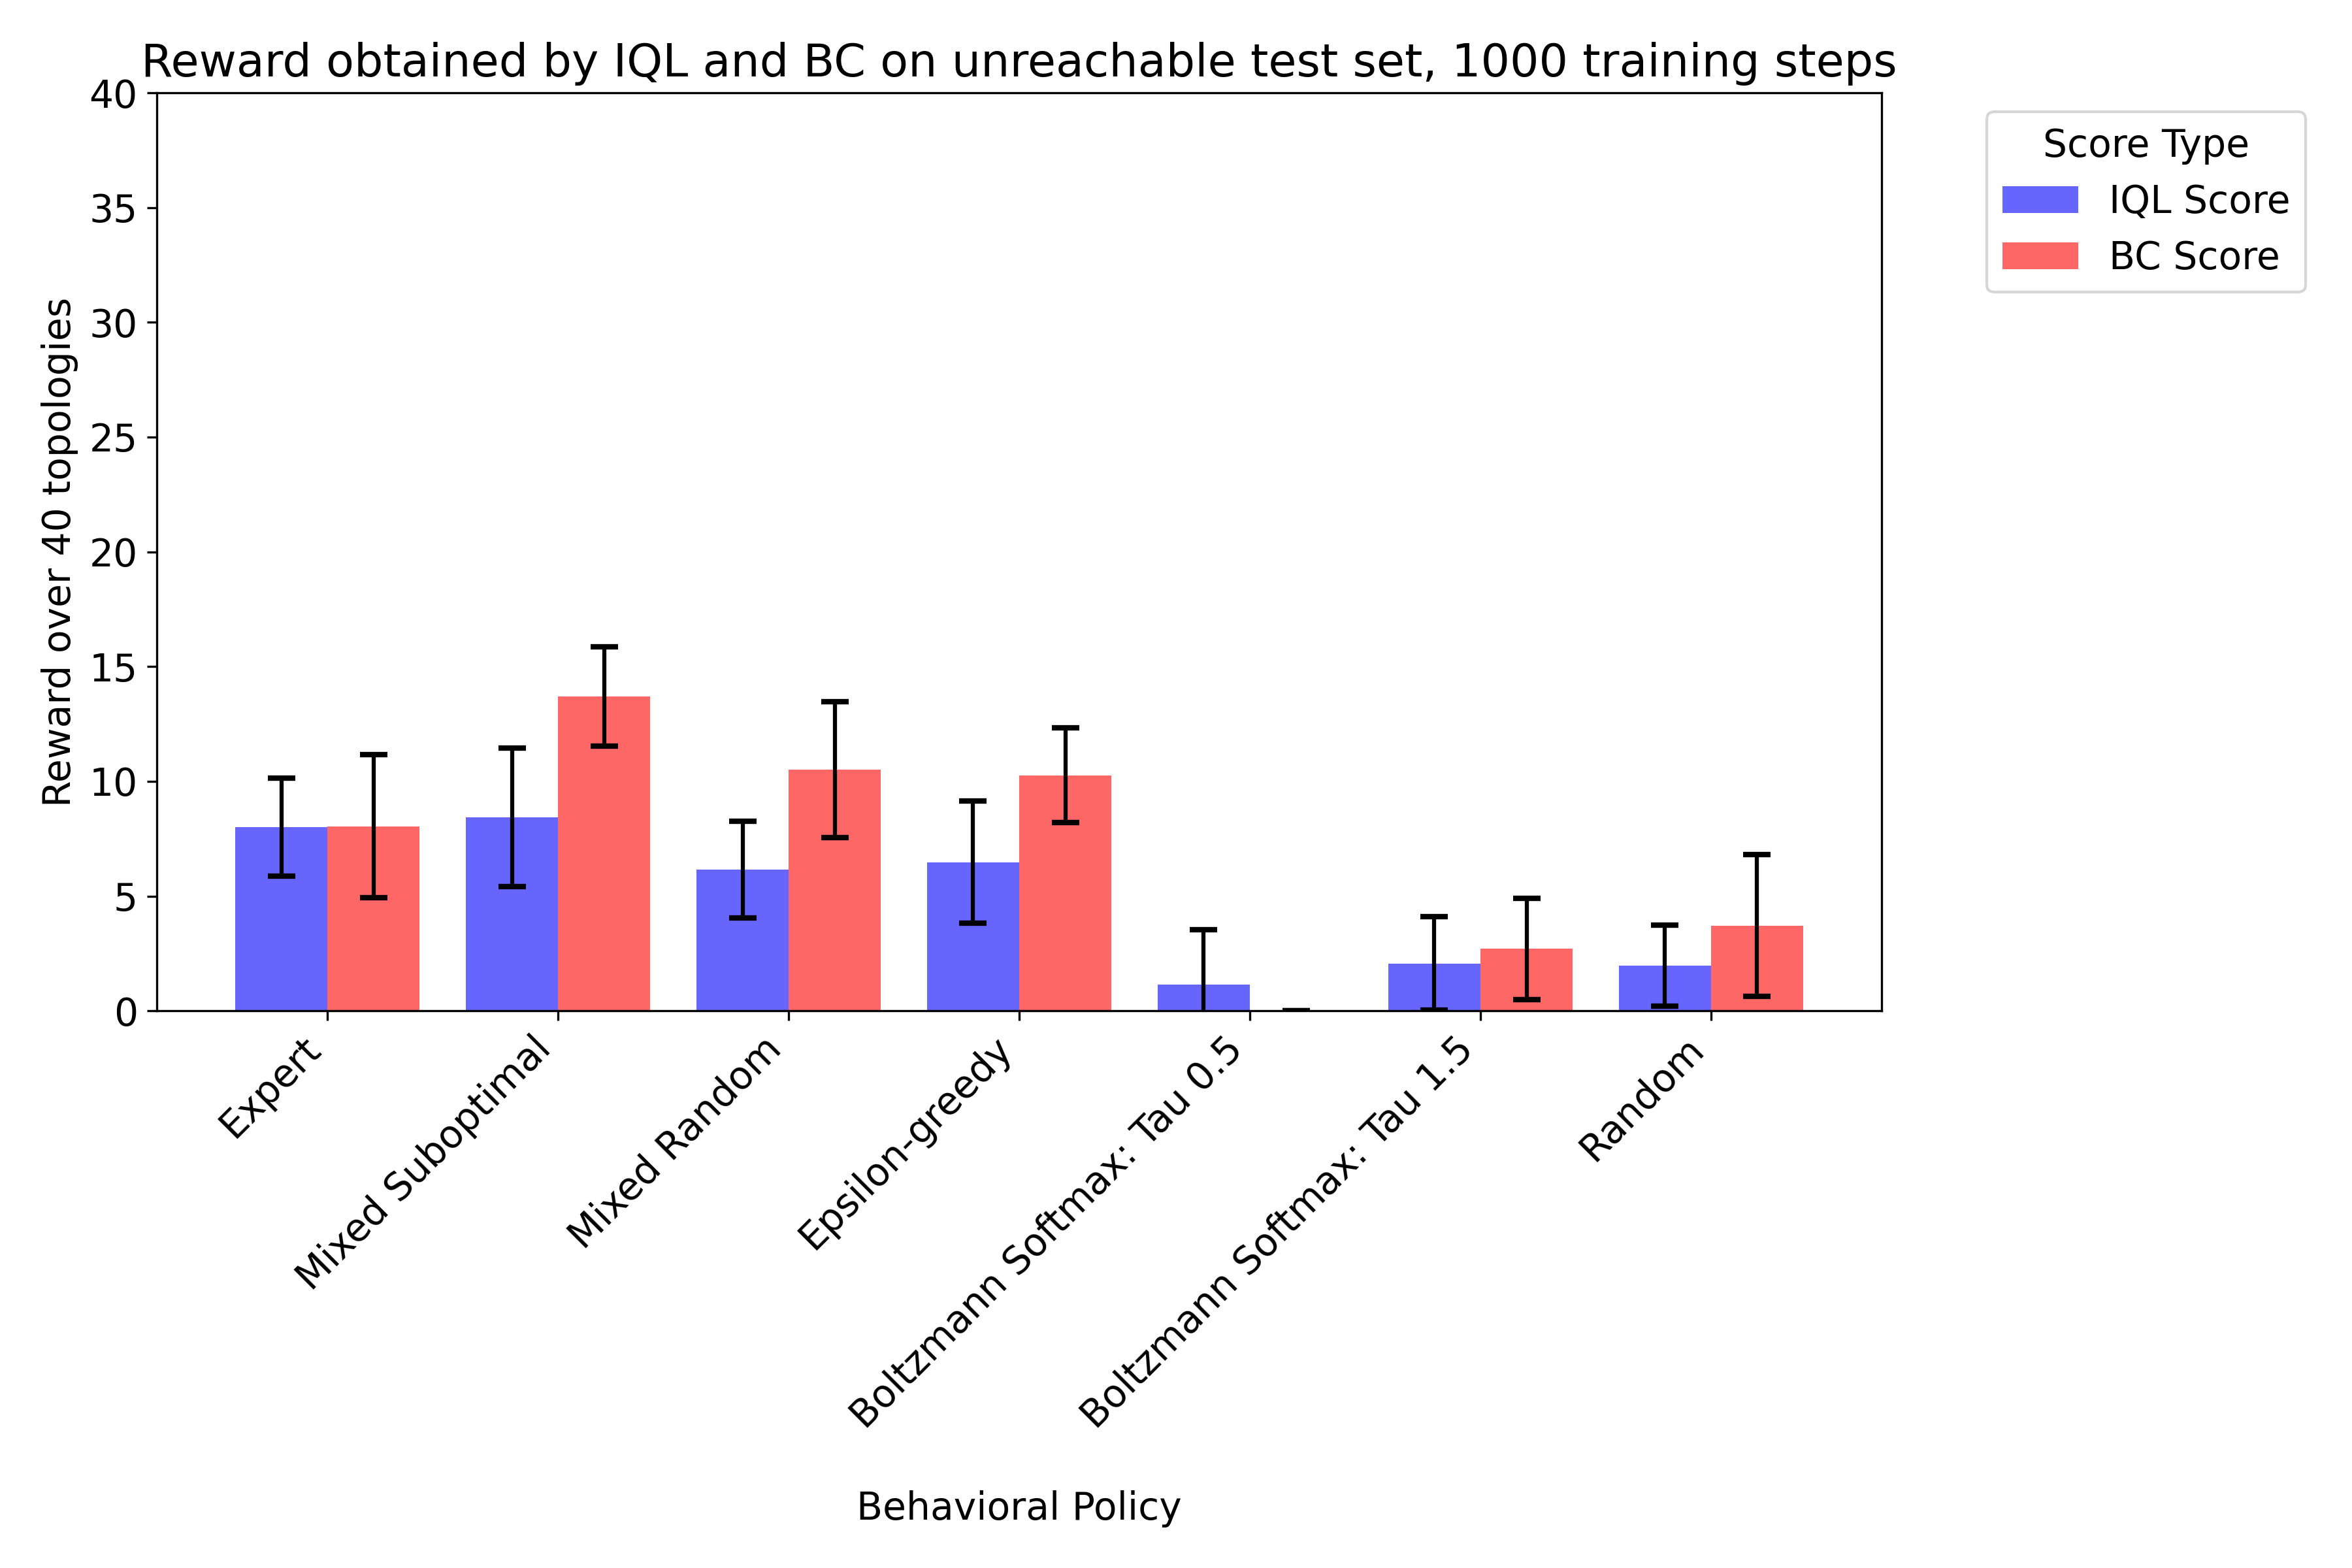

Data behind this chart, as committed beside it:
IQL Score, BC Score, Behavioral Policy, Training Set Size, Training Steps, Seed
6.0, 8.0, Expert, 372, 1000, 0
7.3, 9.7, Expert, 372, 1000, 44987
8.6, 12.3, Expert, 372, 1000, 39779
6.7, 4.5, Expert, 372, 1000, 17333
11.4, 5.7, Expert, 372, 1000, 4219
10.1, 15.5, Mixed Suboptimal, 1798, 1000, 44987
11.9, 14.5, Mixed Suboptimal, 1798, 1000, 39779
11.9, 14.5, Mixed Suboptimal, 1798, 1000, 39779
4.4, 11.1, Mixed Suboptimal, 1798, 1000, 17333
10.1, 15.5, Mixed Suboptimal, 1798, 1000, 44987
5.7, 11.4, Mixed Suboptimal, 1798, 1000, 4219
5.7, 11.4, Mixed Suboptimal, 1798, 1000, 4219
4.4, 11.1, Mixed Suboptimal, 1798, 1000, 17333
10.0, 16.0, Mixed Suboptimal, 1798, 1000, 0
10.0, 16.0, Mixed Suboptimal, 1798, 1000, 0
2.2, 13.4, Mixed Random, 2822, 1000, 17333
9.0, 12.2, Mixed Random, 2915, 1000, 44987
6.0, 8.0, Mixed Random, 2822, 1000, 0
3.7, 9.9, Mixed Random, 2915, 1000, 39779
6.7, 9.0, Mixed Random, 2915, 1000, 17333
5.7, 5.7, Mixed Random, 2822, 1000, 4219
5.9, 8.4, Mixed Random, 2822, 1000, 44987
8.6, 16.0, Mixed Random, 2822, 1000, 39779
8.0, 11.0, Mixed Random, 2915, 1000, 0
5.7, 11.5, Mixed Random, 2915, 1000, 4219
4.8, 12.2, Epsilon-greedy, 1276, 1000, 39779
4.5, 6.6, Epsilon-greedy, 1276, 1000, 17333
4.8, 12.2, Epsilon-greedy, 1276, 1000, 39779
6.0, 10.0, Epsilon-greedy, 1276, 1000, 0
5.7, 11.1, Epsilon-greedy, 1276, 1000, 44987
5.7, 11.1, Epsilon-greedy, 1276, 1000, 44987
4.5, 6.6, Epsilon-greedy, 1276, 1000, 17333
11.4, 11.4, Epsilon-greedy, 1276, 1000, 4219
11.4, 11.4, Epsilon-greedy, 1276, 1000, 4219
6.0, 10.0, Epsilon-greedy, 1276, 1000, 0
0.0, 0.0, Boltzmann Softmax: Tau 0.5, 11328, 1000, 39779
0.0, 0.0, Boltzmann Softmax: Tau 0.5, 11328, 1000, 0
0.0, 0.0, Boltzmann Softmax: Tau 0.5, 11328, 1000, 44987
0.0, 0.0, Boltzmann Softmax: Tau 0.5, 11328, 1000, 17333
0.0, 0.0, Boltzmann Softmax: Tau 0.5, 11328, 1000, 44987
0.0, 0.0, Boltzmann Softmax: Tau 0.5, 11328, 1000, 39779
0.0, 0.0, Boltzmann Softmax: Tau 0.5, 11328, 1000, 0
5.7, 0.0, Boltzmann Softmax: Tau 0.5, 11328, 1000, 4219
0.0, 0.0, Boltzmann Softmax: Tau 0.5, 11328, 1000, 17333
5.7, 0.0, Boltzmann Softmax: Tau 0.5, 11328, 1000, 4219
1.2, 2.5, Boltzmann Softmax: Tau 1.5, 11190, 1000, 39779
5.7, 5.7, Boltzmann Softmax: Tau 1.5, 11190, 1000, 4219
0.0, 0.0, Boltzmann Softmax: Tau 1.5, 11190, 1000, 17333
1.2, 2.5, Boltzmann Softmax: Tau 1.5, 11190, 1000, 39779
2.0, 1.0, Boltzmann Softmax: Tau 1.5, 11190, 1000, 0
0.0, 0.0, Boltzmann Softmax: Tau 1.5, 11190, 1000, 17333
5.7, 5.7, Boltzmann Softmax: Tau 1.5, 11190, 1000, 4219
1.4, 4.3, Boltzmann Softmax: Tau 1.5, 11190, 1000, 44987
1.4, 4.3, Boltzmann Softmax: Tau 1.5, 11190, 1000, 44987
2.0, 1.0, Boltzmann Softmax: Tau 1.5, 11190, 1000, 0
1.4, 4.0, Random, 3787, 1000, 44987
0.0, 2.3, Random, 3787, 1000, 17333
0.0, 0.0, Random, 3787, 1000, 39779
2.2, 2.2, Random, 3579, 1000, 17333
5.7, 11.4, Random, 3579, 1000, 4219
... 5 more rows
